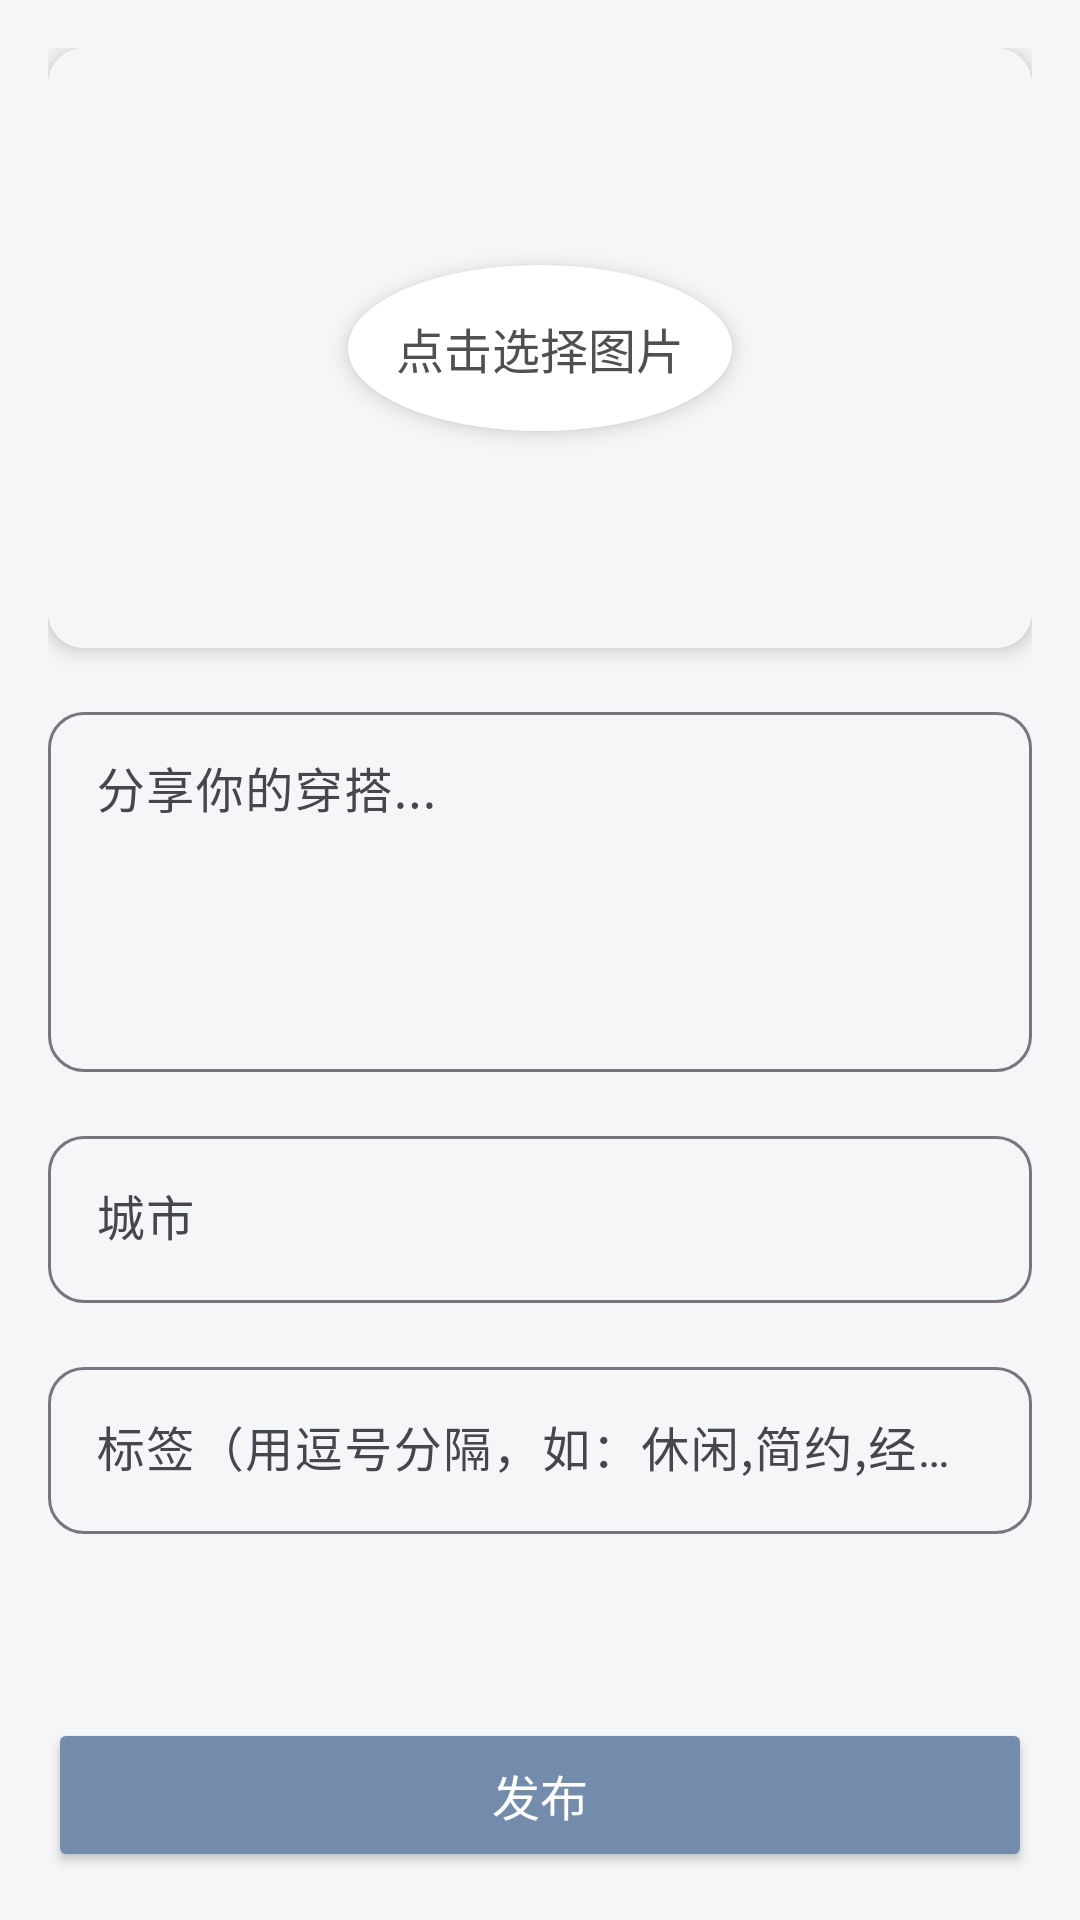

Here is an Android app screen rendered from its layout file. Give the layout XML and the strings, colors and styles it references.
<!-- AndroidManifest.xml: application theme Theme.DressCode1 -->
<!-- res/layout/activity_create_post.xml -->
<?xml version="1.0" encoding="utf-8"?>
<androidx.constraintlayout.widget.ConstraintLayout xmlns:android="http://schemas.android.com/apk/res/android"
    xmlns:app="http://schemas.android.com/apk/res-auto"
    android:layout_width="match_parent"
    android:layout_height="match_parent"
    android:background="@color/bg_light"
    android:padding="16dp">

    <ScrollView
        android:layout_width="0dp"
        android:layout_height="0dp"
        app:layout_constraintTop_toTopOf="parent"
        app:layout_constraintBottom_toTopOf="@+id/btnPublish"
        app:layout_constraintStart_toStartOf="parent"
        app:layout_constraintEnd_toEndOf="parent">

        <LinearLayout
            android:layout_width="match_parent"
            android:layout_height="wrap_content"
            android:orientation="vertical">

            
            <androidx.cardview.widget.CardView
                android:layout_width="match_parent"
                android:layout_height="wrap_content"
                app:cardCornerRadius="12dp"
                app:cardElevation="4dp"
                android:layout_marginBottom="16dp">

                <FrameLayout
                    android:layout_width="match_parent"
                    android:layout_height="wrap_content"
                    android:minHeight="200dp">

                    <ImageView
                        android:id="@+id/ivPostImage"
                        android:layout_width="match_parent"
                        android:layout_height="wrap_content"
                        android:minHeight="200dp"
                        android:scaleType="centerCrop"
                        android:adjustViewBounds="true"
                        android:background="@color/bg_light"
                        android:contentDescription="帖子图片" />

                    <TextView
                        android:id="@+id/tvSelectImage"
                        android:layout_width="wrap_content"
                        android:layout_height="wrap_content"
                        android:text="点击选择图片"
                        android:textSize="16sp"
                        android:textColor="@color/text_secondary"
                        android:padding="16dp"
                        android:layout_gravity="center"
                        android:background="@drawable/circle_bg"
                        android:backgroundTint="@color/white"
                        android:elevation="4dp" />
                </FrameLayout>
            </androidx.cardview.widget.CardView>

            
            <com.google.android.material.textfield.TextInputLayout
                android:layout_width="match_parent"
                android:layout_height="wrap_content"
                android:hint="分享你的穿搭..."
                android:layout_marginBottom="16dp"
                app:boxBackgroundMode="outline"
                app:boxCornerRadiusTopStart="12dp"
                app:boxCornerRadiusTopEnd="12dp"
                app:boxCornerRadiusBottomStart="12dp"
                app:boxCornerRadiusBottomEnd="12dp">

                <com.google.android.material.textfield.TextInputEditText
                    android:id="@+id/etContent"
                    android:layout_width="match_parent"
                    android:layout_height="wrap_content"
                    android:minHeight="120dp"
                    android:gravity="top|start"
                    android:inputType="textMultiLine"
                    android:maxLines="10"
                    android:scrollbars="vertical" />
            </com.google.android.material.textfield.TextInputLayout>

            
            <com.google.android.material.textfield.TextInputLayout
                android:layout_width="match_parent"
                android:layout_height="wrap_content"
                android:hint="城市"
                android:layout_marginBottom="16dp"
                app:boxBackgroundMode="outline"
                app:boxCornerRadiusTopStart="12dp"
                app:boxCornerRadiusTopEnd="12dp"
                app:boxCornerRadiusBottomStart="12dp"
                app:boxCornerRadiusBottomEnd="12dp">

                <com.google.android.material.textfield.TextInputEditText
                    android:id="@+id/etCity"
                    android:layout_width="match_parent"
                    android:layout_height="wrap_content"
                    android:inputType="text" />
            </com.google.android.material.textfield.TextInputLayout>

            
            <com.google.android.material.textfield.TextInputLayout
                android:layout_width="match_parent"
                android:layout_height="wrap_content"
                android:hint="标签（用逗号分隔，如：休闲,简约,经典）"
                android:layout_marginBottom="16dp"
                app:boxBackgroundMode="outline"
                app:boxCornerRadiusTopStart="12dp"
                app:boxCornerRadiusTopEnd="12dp"
                app:boxCornerRadiusBottomStart="12dp"
                app:boxCornerRadiusBottomEnd="12dp">

                <com.google.android.material.textfield.TextInputEditText
                    android:id="@+id/etTags"
                    android:layout_width="match_parent"
                    android:layout_height="wrap_content"
                    android:inputType="text" />
            </com.google.android.material.textfield.TextInputLayout>
        </LinearLayout>
    </ScrollView>

    
    <Button
        android:id="@+id/btnPublish"
        android:layout_width="0dp"
        android:layout_height="wrap_content"
        android:text="发布"
        android:textSize="16sp"
        android:textColor="@color/white"
        android:backgroundTint="@color/primary_blue_gray"
        android:paddingVertical="14dp"
        app:layout_constraintBottom_toBottomOf="parent"
        app:layout_constraintStart_toStartOf="parent"
        app:layout_constraintEnd_toEndOf="parent" />

    <ProgressBar
        android:id="@+id/progressBar"
        android:layout_width="wrap_content"
        android:layout_height="wrap_content"
        android:visibility="gone"
        app:layout_constraintTop_toTopOf="parent"
        app:layout_constraintBottom_toBottomOf="parent"
        app:layout_constraintStart_toStartOf="parent"
        app:layout_constraintEnd_toEndOf="parent" />

</androidx.constraintlayout.widget.ConstraintLayout>
<!-- resources referenced by this layout -->
<resources>
  <color name="bg_light">#F4F6F8</color>
  <color name="primary_blue_gray">#748CAB</color>
  <color name="text_secondary">#505050</color>
  <color name="white">#FFFFFFFF</color>
  <!-- drawable circle_bg (drawable) -->
  <?xml version="1.0" encoding="utf-8"?>
  <shape xmlns:android="http://schemas.android.com/apk/res/android"
      android:shape="oval">
      <solid android:color="@color/bg_light" />
  </shape>
  <style name="Theme.DressCode1" parent="Base.Theme.DressCode1" />
  <style name="Base.Theme.DressCode1" parent="Theme.Material3.DayNight.NoActionBar">
          <item name="colorPrimary">@color/primary_blue_gray</item>
          <item name="colorPrimaryContainer">@color/accent_blue_mist</item>
          <item name="colorSecondary">@color/accent_blue_mist</item>
          <item name="android:statusBarColor">@color/primary_blue_gray</item>
          <item name="android:navigationBarColor">@color/primary_blue_gray</item>
      </style>
  <color name="accent_blue_mist">#A9BCD0</color>
</resources>
